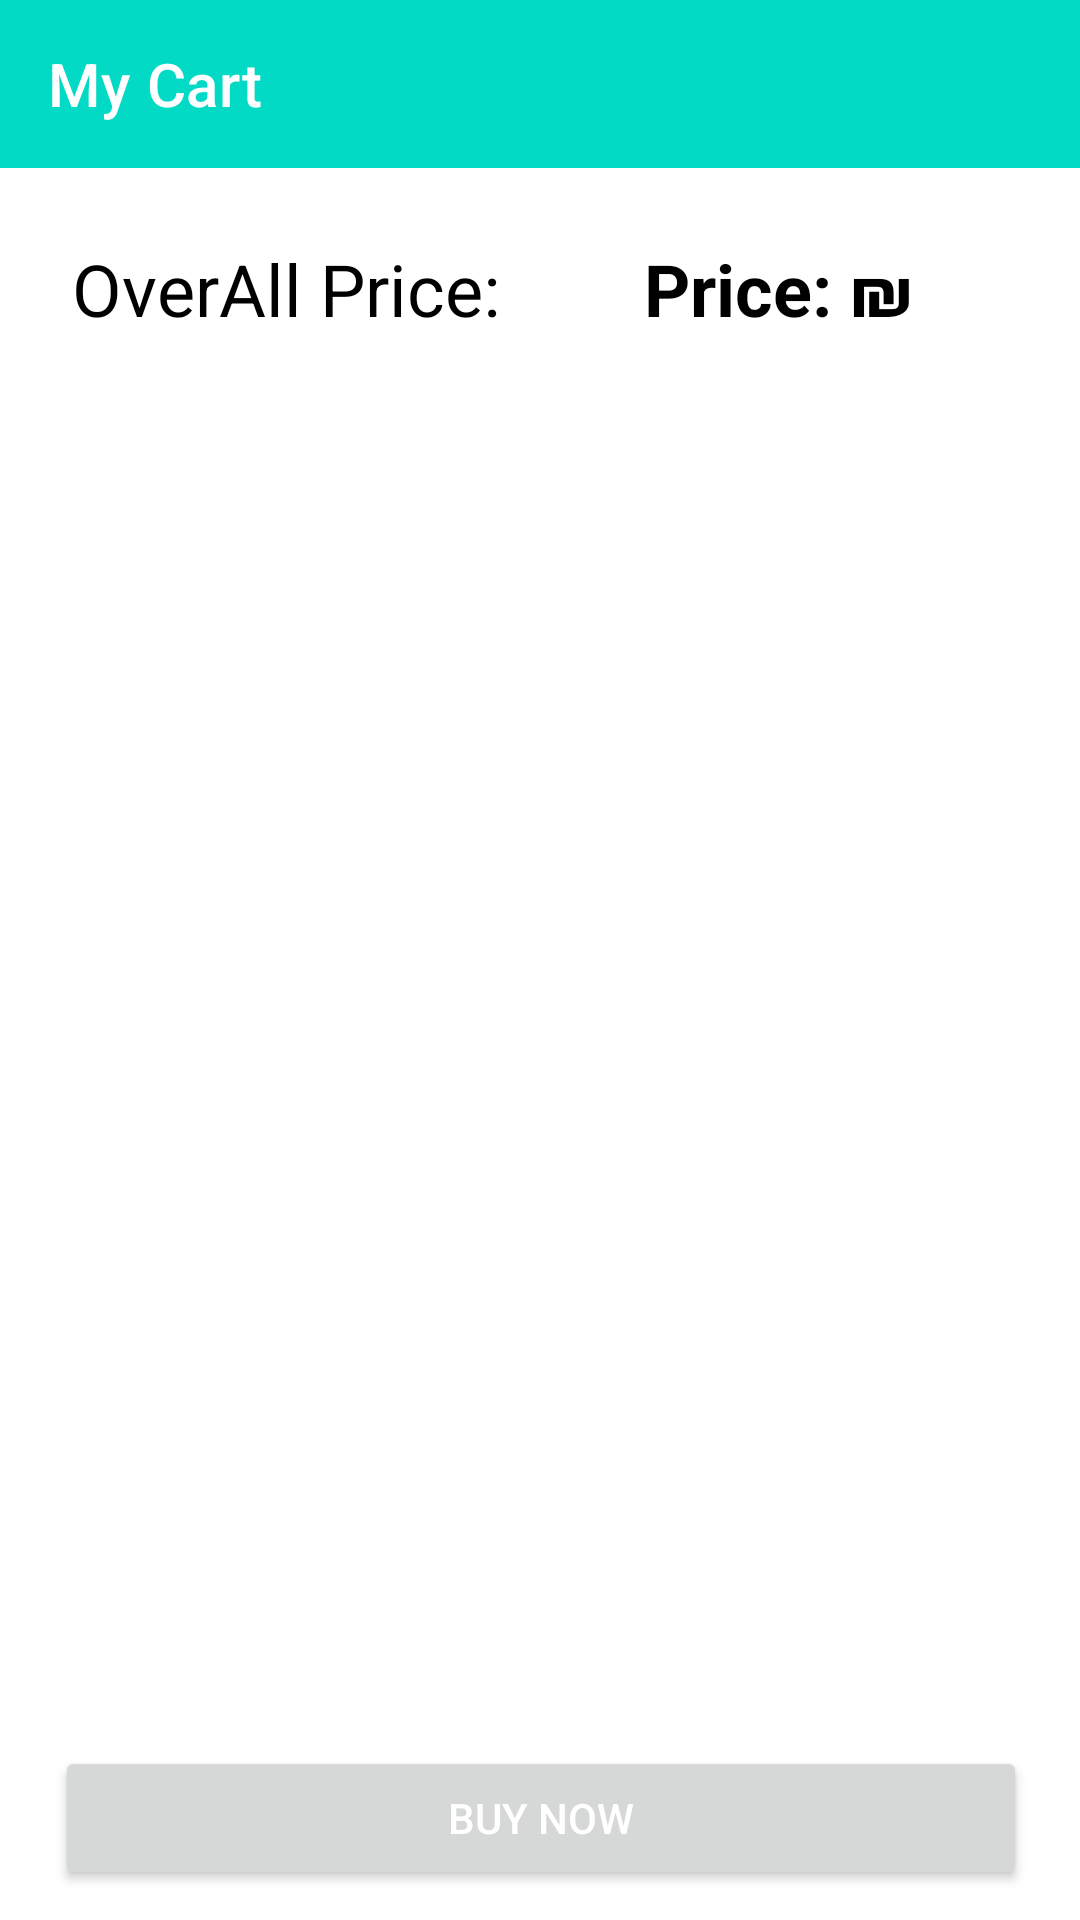

Layout XML and referenced resources for this Android screen:
<!-- AndroidManifest.xml: application theme Theme.MaterialComponents.DayNight.NoActionBar -->
<!-- res/layout/activity_user_cart.xml -->
<?xml version="1.0" encoding="utf-8"?>
<androidx.constraintlayout.widget.ConstraintLayout xmlns:android="http://schemas.android.com/apk/res/android"
    android:id="@+id/cartLayout"
    xmlns:app="http://schemas.android.com/apk/res-auto"
    xmlns:tools="http://schemas.android.com/tools"
    android:layout_width="match_parent"
    android:layout_height="match_parent"
    tools:context=".User.UserCart">

    <androidx.appcompat.widget.Toolbar
        android:id="@+id/userCartId"
        android:layout_width="match_parent"
        android:layout_height="wrap_content"
        android:background="@color/teal_200"
        app:layout_constraintEnd_toEndOf="parent"
        app:layout_constraintStart_toStartOf="parent"
        app:layout_constraintTop_toTopOf="parent"
        app:theme="@style/ThemeOverlay.AppCompat.Dark.ActionBar"
        app:title="My Cart" />

    <TextView
        android:id="@+id/title"
        android:layout_width="wrap_content"
        android:layout_height="32dp"
        android:layout_marginStart="24dp"
        android:layout_marginTop="24dp"
        android:layout_marginBottom="8dp"

        android:text="OverAll Price: "
        android:textColor="@color/black"
        android:textSize="24sp"

        android:textStyle="normal"
        app:layout_constraintBottom_toTopOf="@+id/cartRecyclerView"
        app:layout_constraintStart_toStartOf="parent"
        app:layout_constraintTop_toBottomOf="@+id/userCartId" />

    <TextView
        android:id="@+id/totalPriceTv"
        android:layout_width="wrap_content"
        android:layout_height="wrap_content"
        android:layout_marginStart="4dp"
        android:layout_marginEnd="24dp"

        android:gravity="center"
        android:text=" Price: ₪"
        android:textColor="@color/black"
        android:textSize="24sp"
        android:textStyle="bold"
        app:layout_constraintBottom_toBottomOf="@+id/title"
        app:layout_constraintEnd_toEndOf="parent"
        app:layout_constraintStart_toEndOf="@+id/title"
        app:layout_constraintTop_toTopOf="@+id/title" />


    <androidx.recyclerview.widget.RecyclerView
        android:id="@+id/cartRecyclerView"
        android:layout_width="0dp"
        android:layout_height="0dp"
        android:scrollbars="vertical"
        app:layoutManager="LinearLayoutManager"
        app:layout_constraintBottom_toTopOf="@id/buyNowUserCart"
        app:layout_constraintEnd_toEndOf="parent"
        app:layout_constraintStart_toStartOf="parent"
        app:layout_constraintTop_toBottomOf="@+id/title"
        app:layout_constraintWidth_percent=".9"
        tools:listitem="@layout/user_cart_row" />

    <Button
        android:id="@+id/buyNowUserCart"
        android:layout_width="0dp"
        android:layout_height="wrap_content"
        android:layout_margin="10dp"
        android:layout_marginBottom="16dp"
        android:drawableLeft="@drawable/ic_outline_shopping_cart_24"
        android:padding="14dp"
        android:text="Buy now"
        android:textColor="@color/white"
        app:layout_constraintBottom_toBottomOf="parent"
        app:layout_constraintEnd_toEndOf="parent"
        app:layout_constraintHorizontal_bias="0.512"
        app:layout_constraintStart_toStartOf="parent"
        app:layout_constraintWidth_percent=".9" />

</androidx.constraintlayout.widget.ConstraintLayout>
<!-- resources referenced by this layout -->
<resources>
  <color name="black">#FF000000</color>
  <color name="teal_200">#FF03DAC5</color>
  <color name="white">#FFFFFFFF</color>
</resources>
